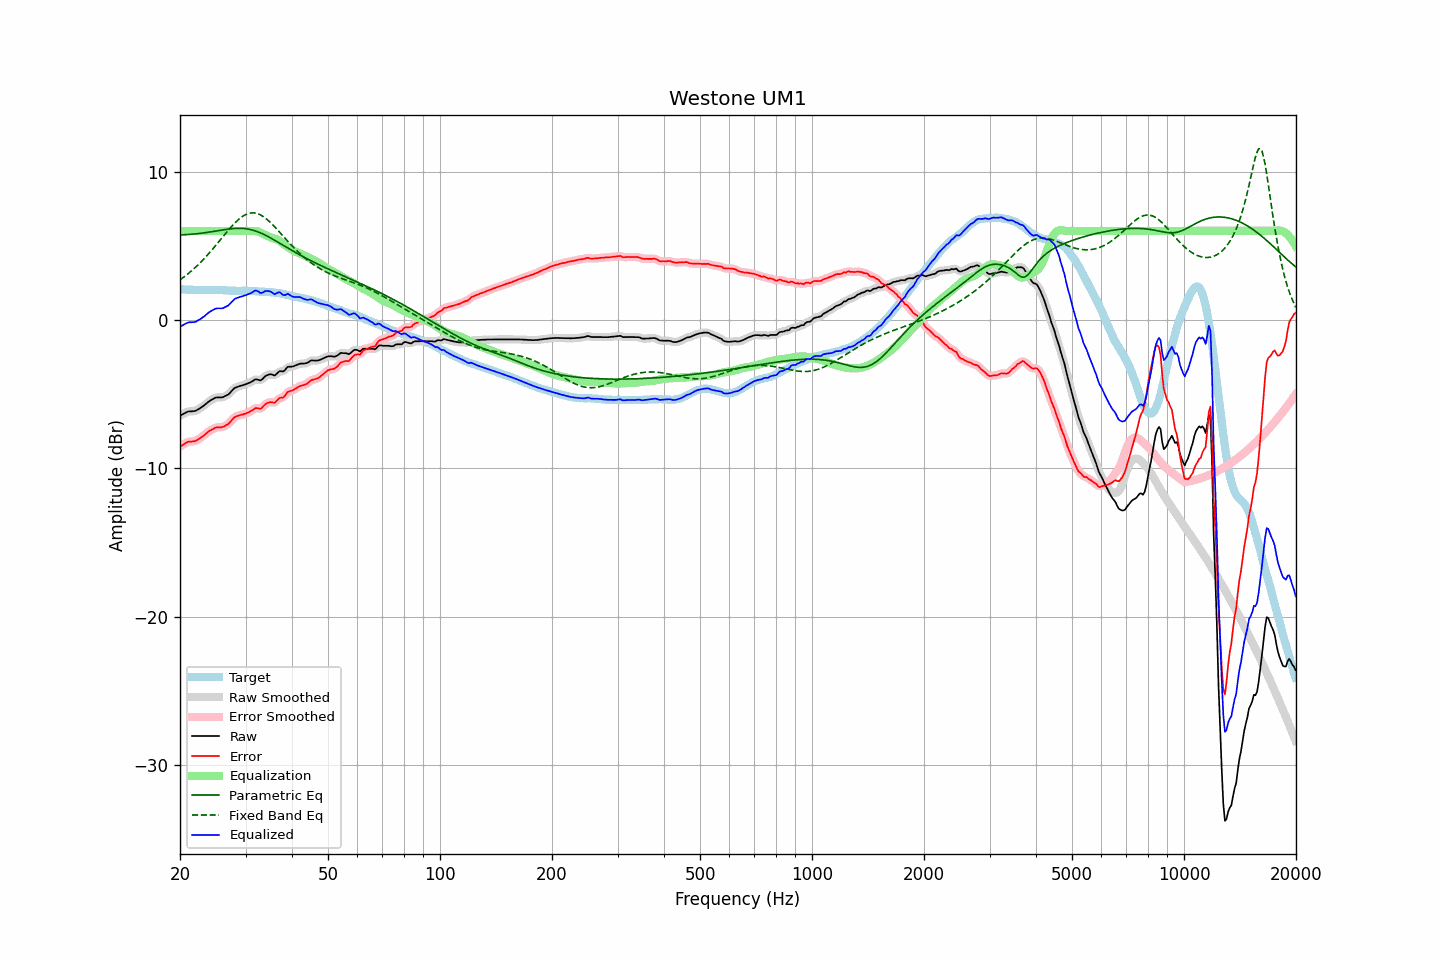

The data file committed next to this chart (first rows):
frequency, raw, error, smoothed, error_smoothed, equalization, parametric_eq, fixed_band_eq, equalized_raw, equalized_smoothed, target
20.00, -6.46, -8.54, -6.46, -8.54, 6.00, 5.73, 2.71, -0.46, -0.46, 2.08
20.20, -6.40, -8.47, -6.39, -8.46, 6.00, 5.73, 2.78, -0.40, -0.39, 2.07
20.40, -6.34, -8.40, -6.33, -8.39, 6.00, 5.74, 2.86, -0.34, -0.33, 2.07
20.61, -6.28, -8.34, -6.27, -8.33, 6.00, 5.74, 2.95, -0.28, -0.27, 2.06
20.81, -6.22, -8.26, -6.22, -8.26, 6.00, 5.75, 3.03, -0.22, -0.22, 2.05
21.02, -6.17, -8.20, -6.18, -8.22, 6.00, 5.76, 3.12, -0.17, -0.18, 2.04
21.23, -6.16, -8.19, -6.16, -8.20, 6.00, 5.77, 3.21, -0.16, -0.16, 2.03
21.44, -6.16, -8.20, -6.15, -8.19, 6.00, 5.78, 3.30, -0.16, -0.15, 2.04
21.66, -6.15, -8.18, -6.15, -8.19, 6.00, 5.78, 3.39, -0.15, -0.15, 2.03
21.87, -6.14, -8.17, -6.13, -8.17, 6.00, 5.80, 3.49, -0.14, -0.13, 2.03
22.09, -6.11, -8.13, -6.10, -8.12, 6.00, 5.81, 3.59, -0.11, -0.10, 2.02
22.31, -6.04, -8.06, -6.05, -8.06, 6.00, 5.82, 3.69, -0.04, -0.05, 2.02
22.54, -5.98, -7.99, -5.98, -8.00, 6.00, 5.83, 3.80, 0.02, 0.02, 2.01
22.76, -5.91, -7.93, -5.91, -7.93, 6.00, 5.84, 3.91, 0.09, 0.09, 2.02
22.99, -5.84, -7.86, -5.84, -7.85, 6.00, 5.86, 4.02, 0.16, 0.16, 2.02
23.22, -5.76, -7.77, -5.76, -7.77, 6.00, 5.87, 4.13, 0.24, 0.24, 2.01
23.45, -5.67, -7.68, -5.67, -7.68, 6.00, 5.89, 4.25, 0.33, 0.33, 2.01
23.69, -5.58, -7.59, -5.58, -7.58, 6.00, 5.90, 4.37, 0.42, 0.42, 2.01
23.92, -5.49, -7.49, -5.49, -7.50, 6.00, 5.92, 4.49, 0.51, 0.51, 2.01
24.16, -5.42, -7.43, -5.42, -7.44, 6.00, 5.94, 4.61, 0.58, 0.58, 2.02
24.40, -5.36, -7.38, -5.35, -7.37, 6.00, 5.95, 4.73, 0.64, 0.65, 2.03
24.65, -5.30, -7.32, -5.29, -7.32, 6.00, 5.97, 4.86, 0.70, 0.71, 2.02
24.89, -5.24, -7.26, -5.25, -7.27, 6.00, 5.99, 4.99, 0.76, 0.75, 2.02
25.14, -5.22, -7.23, -5.22, -7.24, 6.00, 6.01, 5.12, 0.78, 0.78, 2.01
25.39, -5.22, -7.23, -5.22, -7.23, 6.00, 6.02, 5.25, 0.78, 0.78, 2.01
25.65, -5.22, -7.23, -5.22, -7.23, 6.00, 6.04, 5.39, 0.78, 0.78, 2.01
25.91, -5.22, -7.23, -5.21, -7.22, 6.00, 6.06, 5.52, 0.78, 0.79, 2.01
26.16, -5.19, -7.20, -5.18, -7.19, 6.00, 6.08, 5.65, 0.81, 0.82, 2.01
26.43, -5.13, -7.13, -5.14, -7.14, 6.00, 6.09, 5.78, 0.87, 0.86, 2.00
26.69, -5.08, -7.07, -5.09, -7.08, 6.00, 6.11, 5.91, 0.92, 0.91, 2.00
26.96, -5.03, -7.01, -5.01, -6.99, 6.00, 6.13, 6.04, 0.97, 0.99, 1.98
27.23, -4.92, -6.89, -4.92, -6.90, 6.00, 6.14, 6.17, 1.08, 1.08, 1.97
27.50, -4.80, -6.77, -4.80, -6.77, 6.00, 6.15, 6.29, 1.20, 1.20, 1.97
27.77, -4.69, -6.66, -4.69, -6.66, 6.00, 6.16, 6.41, 1.31, 1.31, 1.97
28.05, -4.58, -6.55, -4.60, -6.56, 6.00, 6.17, 6.52, 1.42, 1.40, 1.97
28.33, -4.54, -6.51, -4.53, -6.50, 6.00, 6.18, 6.63, 1.46, 1.47, 1.97
28.62, -4.50, -6.46, -4.49, -6.45, 6.00, 6.18, 6.73, 1.50, 1.51, 1.96
28.90, -4.46, -6.42, -4.46, -6.42, 6.00, 6.18, 6.82, 1.54, 1.54, 1.96
29.19, -4.43, -6.39, -4.43, -6.39, 6.00, 6.18, 6.91, 1.57, 1.57, 1.96
29.48, -4.40, -6.37, -4.40, -6.37, 6.00, 6.17, 6.99, 1.60, 1.60, 1.97
29.78, -4.36, -6.33, -4.36, -6.33, 6.00, 6.16, 7.06, 1.64, 1.64, 1.97
30.08, -4.33, -6.31, -4.32, -6.30, 6.00, 6.15, 7.11, 1.68, 1.68, 1.98
30.38, -4.28, -6.24, -4.28, -6.25, 6.00, 6.13, 7.16, 1.72, 1.72, 1.97
30.68, -4.24, -6.20, -4.24, -6.20, 6.00, 6.11, 7.19, 1.76, 1.76, 1.96
30.99, -4.19, -6.14, -4.19, -6.14, 6.00, 6.09, 7.21, 1.81, 1.81, 1.95
31.30, -4.13, -6.08, -4.12, -6.07, 6.00, 6.06, 7.22, 1.87, 1.88, 1.95
31.61, -4.06, -6.01, -4.06, -6.00, 6.00, 6.03, 7.22, 1.94, 1.94, 1.95
31.93, -4.00, -5.93, -4.02, -5.96, 5.99, 6.00, 7.20, 1.99, 1.97, 1.93
32.24, -4.01, -5.94, -4.02, -5.95, 5.97, 5.96, 7.17, 1.96, 1.95, 1.93
32.57, -4.04, -5.96, -4.04, -5.96, 5.94, 5.92, 7.13, 1.90, 1.90, 1.92
32.89, -4.08, -5.99, -4.05, -5.96, 5.89, 5.87, 7.08, 1.81, 1.85, 1.91
33.22, -4.01, -5.91, -4.00, -5.90, 5.84, 5.82, 7.02, 1.83, 1.84, 1.90
33.55, -3.90, -5.80, -3.91, -5.81, 5.78, 5.77, 6.95, 1.88, 1.88, 1.90
33.89, -3.79, -5.69, -3.80, -5.70, 5.73, 5.72, 6.87, 1.94, 1.93, 1.90
34.23, -3.73, -5.61, -3.73, -5.62, 5.69, 5.67, 6.79, 1.96, 1.96, 1.89
34.57, -3.69, -5.57, -3.68, -5.56, 5.64, 5.61, 6.69, 1.95, 1.96, 1.88
34.92, -3.66, -5.53, -3.67, -5.54, 5.59, 5.55, 6.59, 1.93, 1.92, 1.87
35.27, -3.67, -5.54, -3.69, -5.55, 5.54, 5.49, 6.49, 1.87, 1.85, 1.88
35.62, -3.71, -5.56, -3.71, -5.56, 5.50, 5.43, 6.38, 1.79, 1.80, 1.85
35.97, -3.74, -5.58, -3.70, -5.54, 5.47, 5.36, 6.27, 1.73, 1.77, 1.84
... 635 more rows
